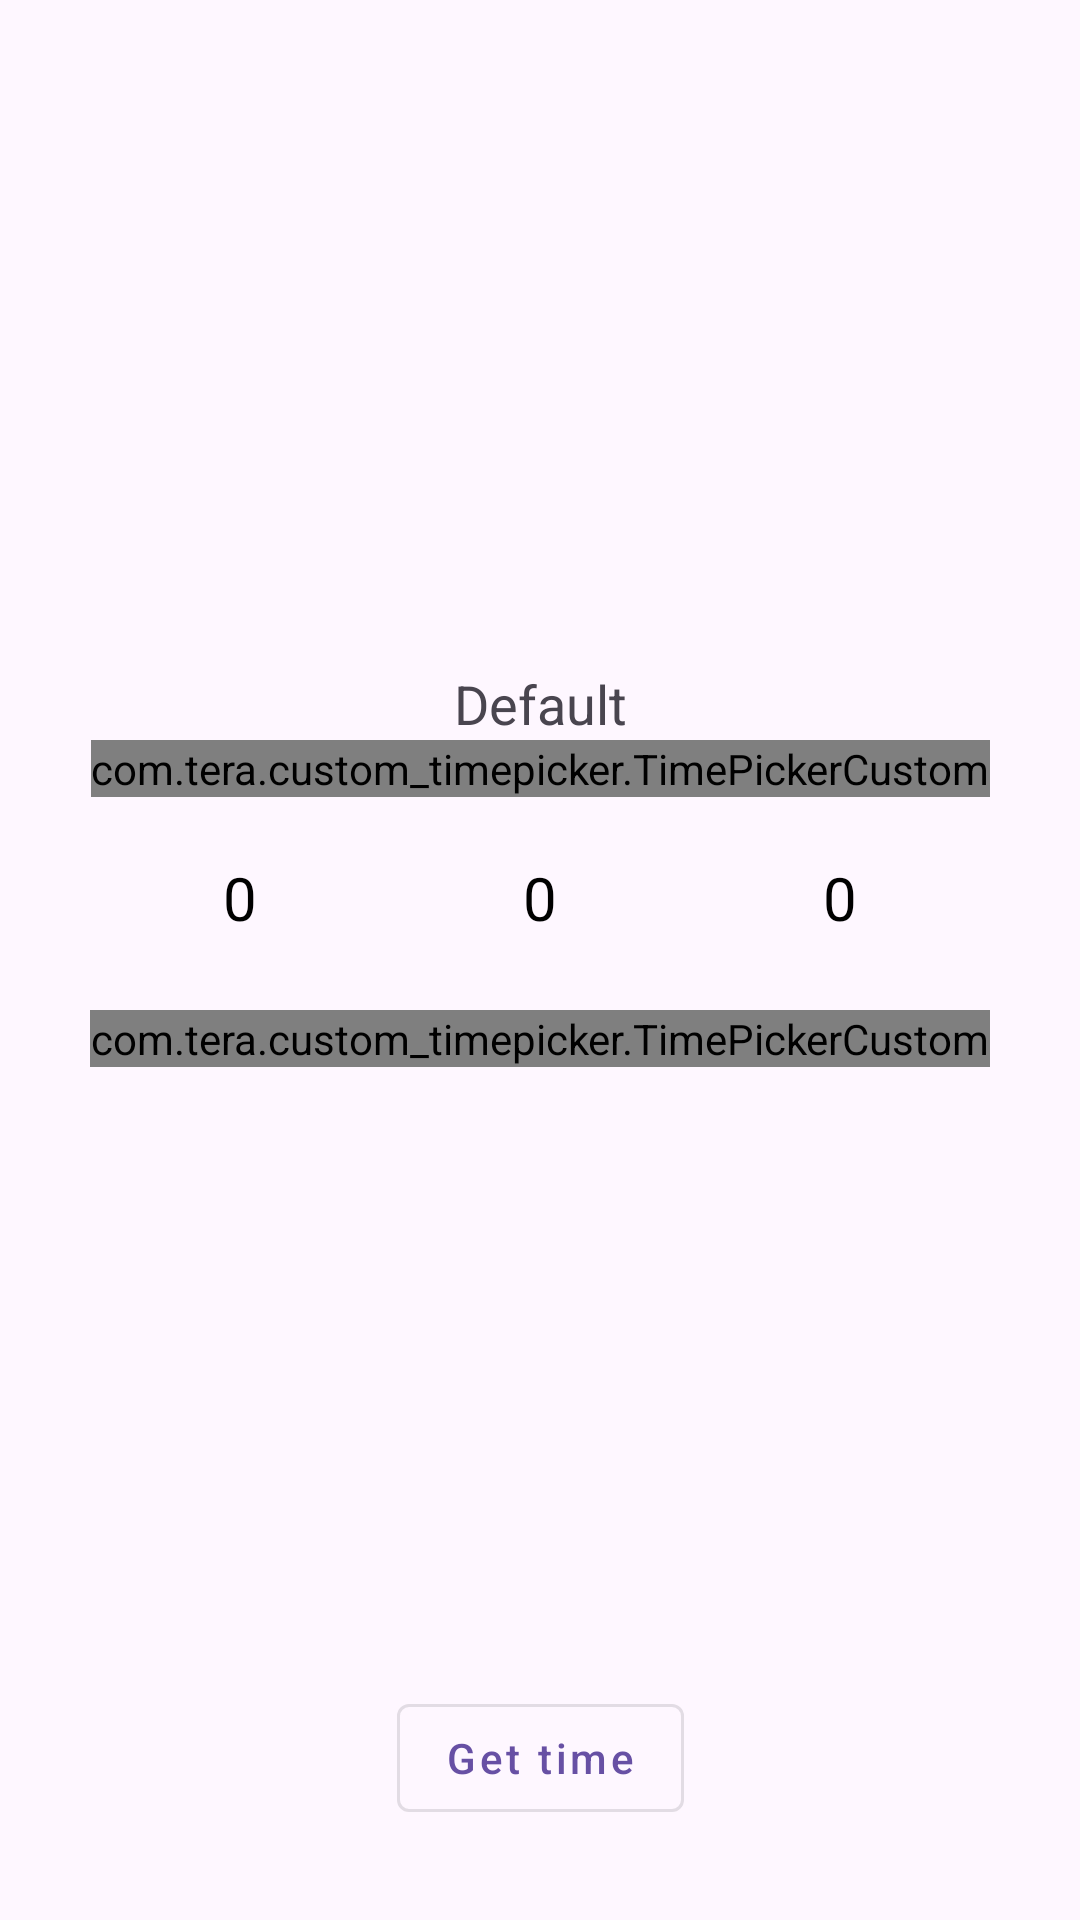

Here is an Android app screen rendered from its layout file. Give the layout XML and the strings, colors and styles it references.
<!-- AndroidManifest.xml: application theme Theme.CustomTimePicker -->
<!-- res/layout/activity_main.xml -->
<?xml version="1.0" encoding="utf-8"?>
<androidx.constraintlayout.widget.ConstraintLayout
    xmlns:android="http://schemas.android.com/apk/res/android"
    xmlns:app="http://schemas.android.com/apk/res-auto"
    xmlns:tools="http://schemas.android.com/tools"
    android:id="@+id/main"
    android:layout_width="match_parent"
    android:layout_height="match_parent"
    tools:context=".MainActivity">

    <TextView
        android:id="@+id/tvDef"
        android:layout_width="wrap_content"
        android:layout_height="wrap_content"
        android:layout_marginTop="16dp"
        android:text="@string/_default"
        android:textSize="18sp"
        app:layout_constraintVertical_chainStyle="packed"
        app:layout_constraintTop_toTopOf="parent"
        app:layout_constraintEnd_toEndOf="parent"
        app:layout_constraintBottom_toTopOf="@id/tp1"
        app:layout_constraintStart_toStartOf="parent" />

    <com.tera.custom_timepicker.TimePickerCustom
        android:id="@+id/tp1"
        android:layout_width="wrap_content"
        android:layout_height="wrap_content"
        app:layout_constraintBottom_toTopOf="@+id/lineText"
        app:layout_constraintEnd_toEndOf="parent"
        app:layout_constraintStart_toStartOf="parent"
        app:layout_constraintTop_toBottomOf="@id/tvDef" />

    <LinearLayout
        android:id="@+id/lineText"
        android:layout_width="0dp"
        android:layout_height="wrap_content"
        android:layout_marginTop="20dp"
        android:layout_marginBottom="24dp"
        app:layout_constraintTop_toBottomOf="@id/tp1"
        app:layout_constraintBottom_toTopOf="@+id/picker"
        app:layout_constraintEnd_toEndOf="@+id/picker"
        app:layout_constraintStart_toStartOf="@+id/picker">

        <TextView
            android:id="@+id/tvHour"
            android:layout_width="0dp"
            android:layout_height="wrap_content"
            android:layout_weight="1"
            android:gravity="center"
            android:text="@string/_0"
            android:textColor="@color/black"
            android:textSize="20sp" />

        <TextView
            android:id="@+id/tvMin"
            android:layout_width="0dp"
            android:layout_height="wrap_content"
            android:layout_weight="1"
            android:gravity="center"
            android:text="@string/_0"
            android:textColor="@color/black"
            android:textSize="20sp" />

        <TextView
            android:id="@+id/tvSec"
            android:layout_width="0dp"
            android:layout_height="wrap_content"
            android:layout_weight="1"
            android:gravity="center"
            android:text="@string/_0"
            android:textColor="@color/black"
            android:textSize="20sp" />

    </LinearLayout>

    <com.tera.custom_timepicker.TimePickerCustom
        android:id="@+id/picker"
        android:layout_width="match_parent"
        android:layout_height="wrap_content"
        android:layout_marginStart="30dp"
        android:layout_marginEnd="30dp"
        app:tp_dividerColor="#0A25F0"
        app:tp_dividerHeight="3dp"
        app:tp_dividerOffset="20dp"
        app:tp_fadingExtent="10"
        app:tp_fontFamily="@font/led_bold"
        app:tp_hintTextHour="@string/h"
        app:tp_hintTextMin="@string/m"
        app:tp_hintTextSec="@string/s"
        app:tp_hintTextColor="#AE03BD"
        app:tp_hintTextSize="16sp"
        app:tp_maxHours="23"
        app:tp_textColorSel="#DB7204"
        app:tp_textColor="#058E09"
        app:tp_textSizeSel="25sp"
        app:tp_textSize="20sp"
        app:tp_showRows5="true"
        app:tp_showSec="true"
        app:tp_showTime="false"
        app:layout_constraintTop_toBottomOf="@id/lineText"
        app:layout_constraintBottom_toTopOf="@id/bnGetTime"
        app:layout_constraintEnd_toEndOf="parent"
        app:layout_constraintStart_toStartOf="parent"/>

    <com.google.android.material.button.MaterialButton
        android:id="@+id/bnGetTime"
        style="@style/Widget.MaterialComponents.Button.OutlinedButton"
        android:layout_width="wrap_content"
        android:layout_height="wrap_content"
        android:layout_marginBottom="30dp"
        android:text="@string/get_time"
        android:textAllCaps="false"
        app:layout_constraintBottom_toBottomOf="parent"
        app:layout_constraintEnd_toEndOf="parent"
        app:layout_constraintStart_toStartOf="parent"
        tools:ignore="ButtonStyle" />

</androidx.constraintlayout.widget.ConstraintLayout>
<!-- resources referenced by this layout -->
<resources>
  <color name="black">#FF000000</color>
  <string name="_0">0</string>
  <string name="_default">Default</string>
  <string name="get_time">Get time</string>
  <string name="h">H</string>
  <string name="m">M</string>
  <string name="s">S</string>
  <style name="Theme.CustomTimePicker" parent="Base.Theme.CustomTimePicker" />
  <style name="Base.Theme.CustomTimePicker" parent="Theme.Material3.DayNight.NoActionBar">
          
          
          
          <item name="android:windowFullscreen">true</item>
  
      </style>
</resources>
